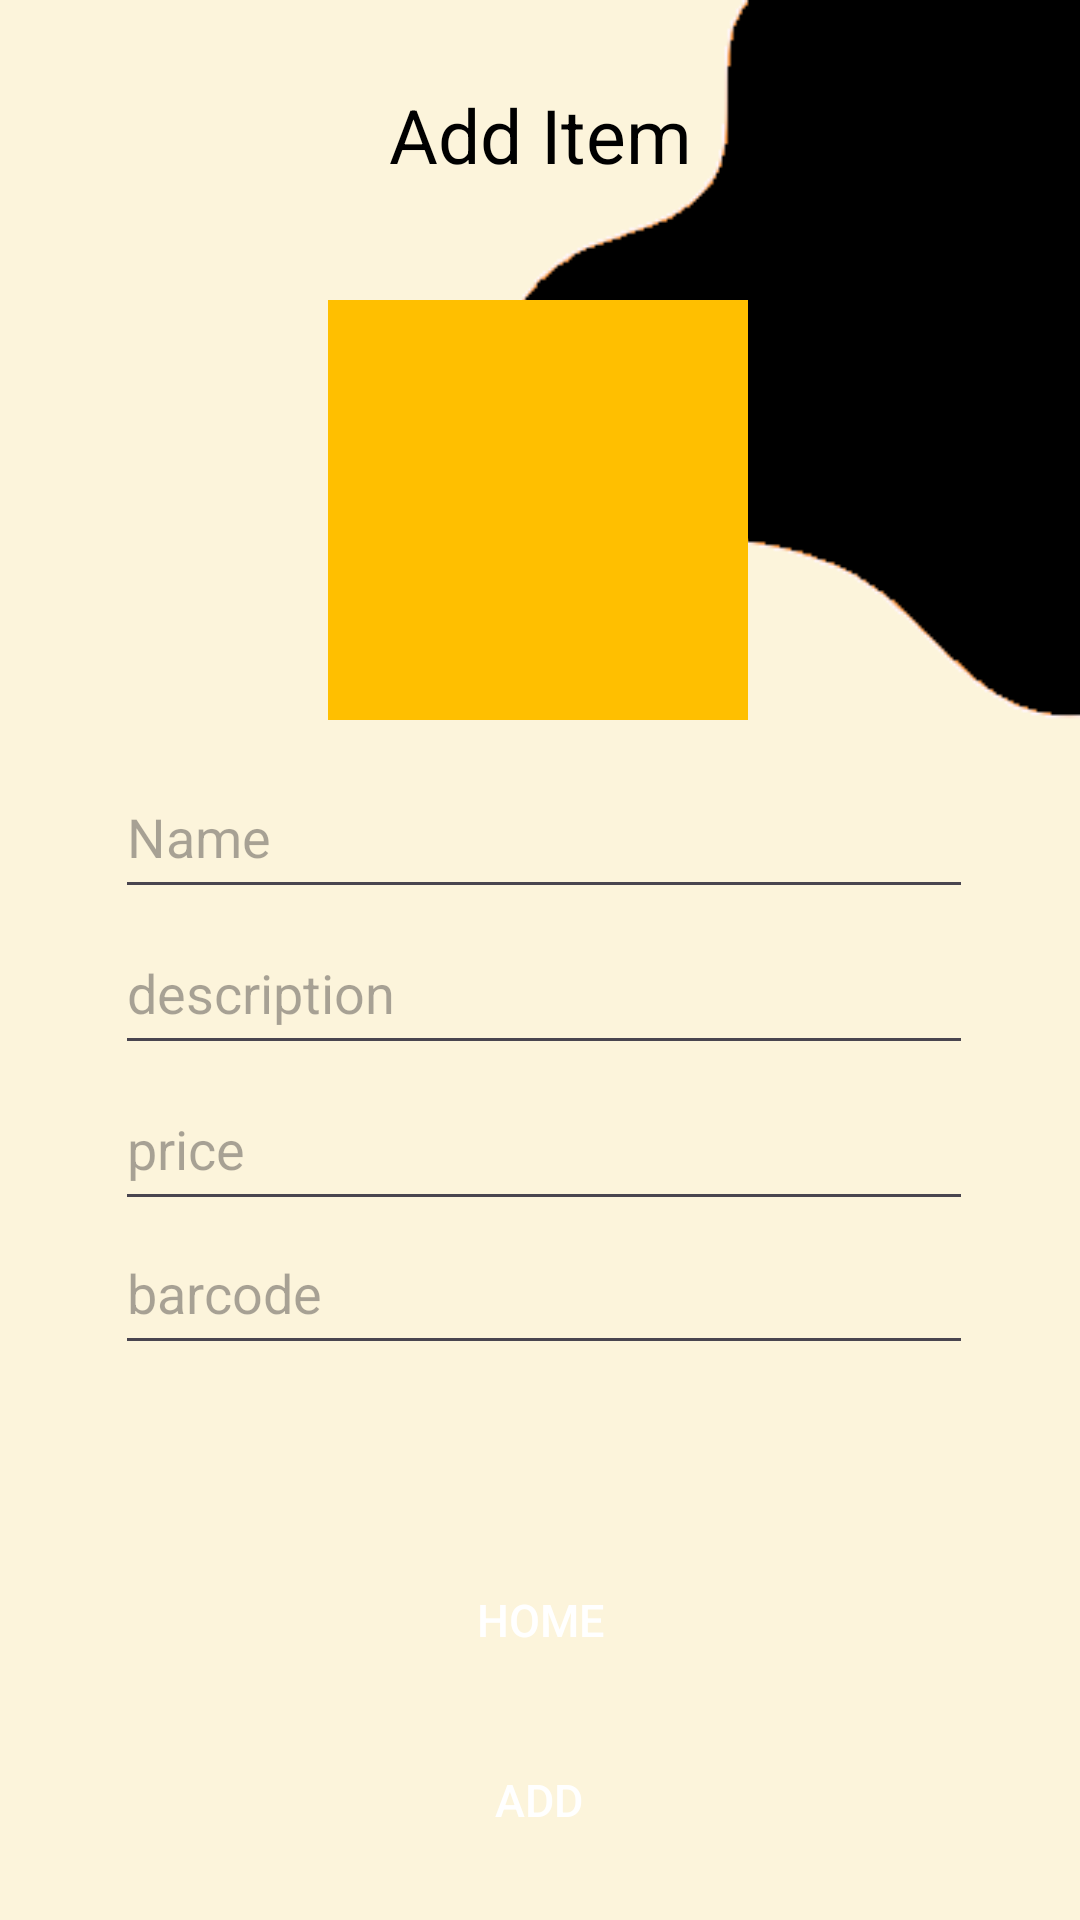

Here is an Android app screen rendered from its layout file. Give the layout XML and the strings, colors and styles it references.
<!-- AndroidManifest.xml: application theme Theme.Instastash -->
<!-- res/layout/activity_additem.xml -->
<?xml version="1.0" encoding="utf-8"?>
<androidx.constraintlayout.widget.ConstraintLayout xmlns:android="http://schemas.android.com/apk/res/android"
    xmlns:app="http://schemas.android.com/apk/res-auto"
    xmlns:tools="http://schemas.android.com/tools"
    android:layout_width="match_parent"
    android:layout_height="match_parent"
    android:background="@drawable/background"
    tools:context=".additem">

    <TextView
        android:id="@+id/textView"
        android:layout_width="115dp"
        android:layout_height="40dp"
        android:layout_marginTop="28dp"
        android:text="@string/additem_header"
        android:textAlignment="center"
        android:textColor="#000000"
        android:textSize="25dp"
        app:layout_constraintEnd_toEndOf="parent"
        app:layout_constraintStart_toStartOf="parent"
        app:layout_constraintTop_toTopOf="parent" />

    <EditText
        android:id="@+id/name"
        android:layout_width="286dp"
        android:layout_height="51dp"
        android:layout_marginStart="8dp"
        android:layout_marginTop="252dp"
        android:ems="10"
        android:hint="@string/name"
        android:inputType="textPersonName"
        app:layout_constraintEnd_toEndOf="parent"
        app:layout_constraintHorizontal_bias="0.461"
        app:layout_constraintStart_toStartOf="parent"
        app:layout_constraintTop_toTopOf="parent" />

    <EditText
        android:id="@+id/description"
        android:layout_width="286dp"
        android:layout_height="51dp"
        android:layout_marginStart="8dp"
        android:layout_marginTop="304dp"
        android:ems="10"
        android:hint="@string/description"
        android:inputType="textPersonName"
        app:layout_constraintEnd_toEndOf="parent"
        app:layout_constraintHorizontal_bias="0.461"
        app:layout_constraintStart_toStartOf="parent"
        app:layout_constraintTop_toTopOf="parent" />

    <EditText
        android:id="@+id/price"
        android:layout_width="286dp"
        android:layout_height="51dp"
        android:layout_marginStart="8dp"
        android:layout_marginTop="356dp"
        android:ems="10"
        android:hint="@string/price"
        android:inputType="textPersonName"
        app:layout_constraintEnd_toEndOf="parent"
        app:layout_constraintHorizontal_bias="0.461"
        app:layout_constraintStart_toStartOf="parent"
        app:layout_constraintTop_toTopOf="parent" />

    <EditText
        android:id="@+id/barcode"
        android:layout_width="286dp"
        android:layout_height="51dp"
        android:layout_marginStart="8dp"
        android:layout_marginTop="404dp"
        android:ems="10"
        android:hint="@string/barcode"
        android:inputType="textPersonName"
        app:layout_constraintEnd_toEndOf="parent"
        app:layout_constraintHorizontal_bias="0.461"
        app:layout_constraintStart_toStartOf="parent"
        app:layout_constraintTop_toTopOf="parent" />
    <Button
        android:id="@+id/return_home"
        android:layout_width="200dp"
        android:layout_height="wrap_content"
        android:layout_marginBottom="76dp"
        android:background="@drawable/roundedbutton"
        android:text="@string/home"
        android:onClick="navigateToman"
        android:textColor="#ffffff"
        android:textSize="15dp"
        app:layout_constraintBottom_toBottomOf="parent"
        app:layout_constraintEnd_toEndOf="parent"
        app:layout_constraintStart_toStartOf="parent" />

    <Button
        android:id="@+id/add_btn"
        android:layout_width="200dp"
        android:layout_height="wrap_content"
        android:layout_marginBottom="16dp"
        android:background="@drawable/roundedbutton"
        android:text="@string/add_item_btn"
        android:textColor="#ffffff"
        android:textSize="15dp"
        app:layout_constraintBottom_toBottomOf="parent"
        app:layout_constraintEnd_toEndOf="parent"
        app:layout_constraintHorizontal_bias="0.497"
        app:layout_constraintStart_toStartOf="parent" />

    <ImageView
        android:id="@+id/imageView4"
        android:layout_width="140dp"
        android:layout_height="140dp"
        android:layout_marginStart="8dp"
        android:layout_marginTop="100dp"
        android:layout_marginEnd="8dp"
        android:background="#FFBF00"
        android:clickable="true"
        android:focusable="true"
        app:layout_constraintEnd_toEndOf="parent"
        app:layout_constraintHorizontal_bias="0.497"
        app:layout_constraintStart_toStartOf="parent"
        app:layout_constraintTop_toTopOf="parent" />

    <ImageView
        android:id="@+id/imageView3"
        android:layout_width="95dp"
        android:layout_height="106dp"
        android:layout_marginTop="112dp"
        app:layout_constraintEnd_toEndOf="@+id/imageView4"
        app:layout_constraintStart_toStartOf="@+id/imageView4"
        app:layout_constraintTop_toTopOf="parent"
        app:srcCompat="@drawable/upload" />

</androidx.constraintlayout.widget.ConstraintLayout>
<!-- resources referenced by this layout -->
<resources>
  <!-- drawable background: png bitmap (drawable, 6812 bytes) -->
  <string name="add_item_btn">Add</string>
  <string name="additem_header">Add Item</string>
  <string name="barcode">barcode</string>
  <string name="description">description</string>
  <string name="home">home</string>
  <string name="name">Name</string>
  <string name="price">price</string>
  <style name="Theme.Instastash" parent="Base.Theme.Instastash" />
  <style name="Base.Theme.Instastash" parent="Theme.Material3.DayNight.NoActionBar">
          
          
      </style>
</resources>
